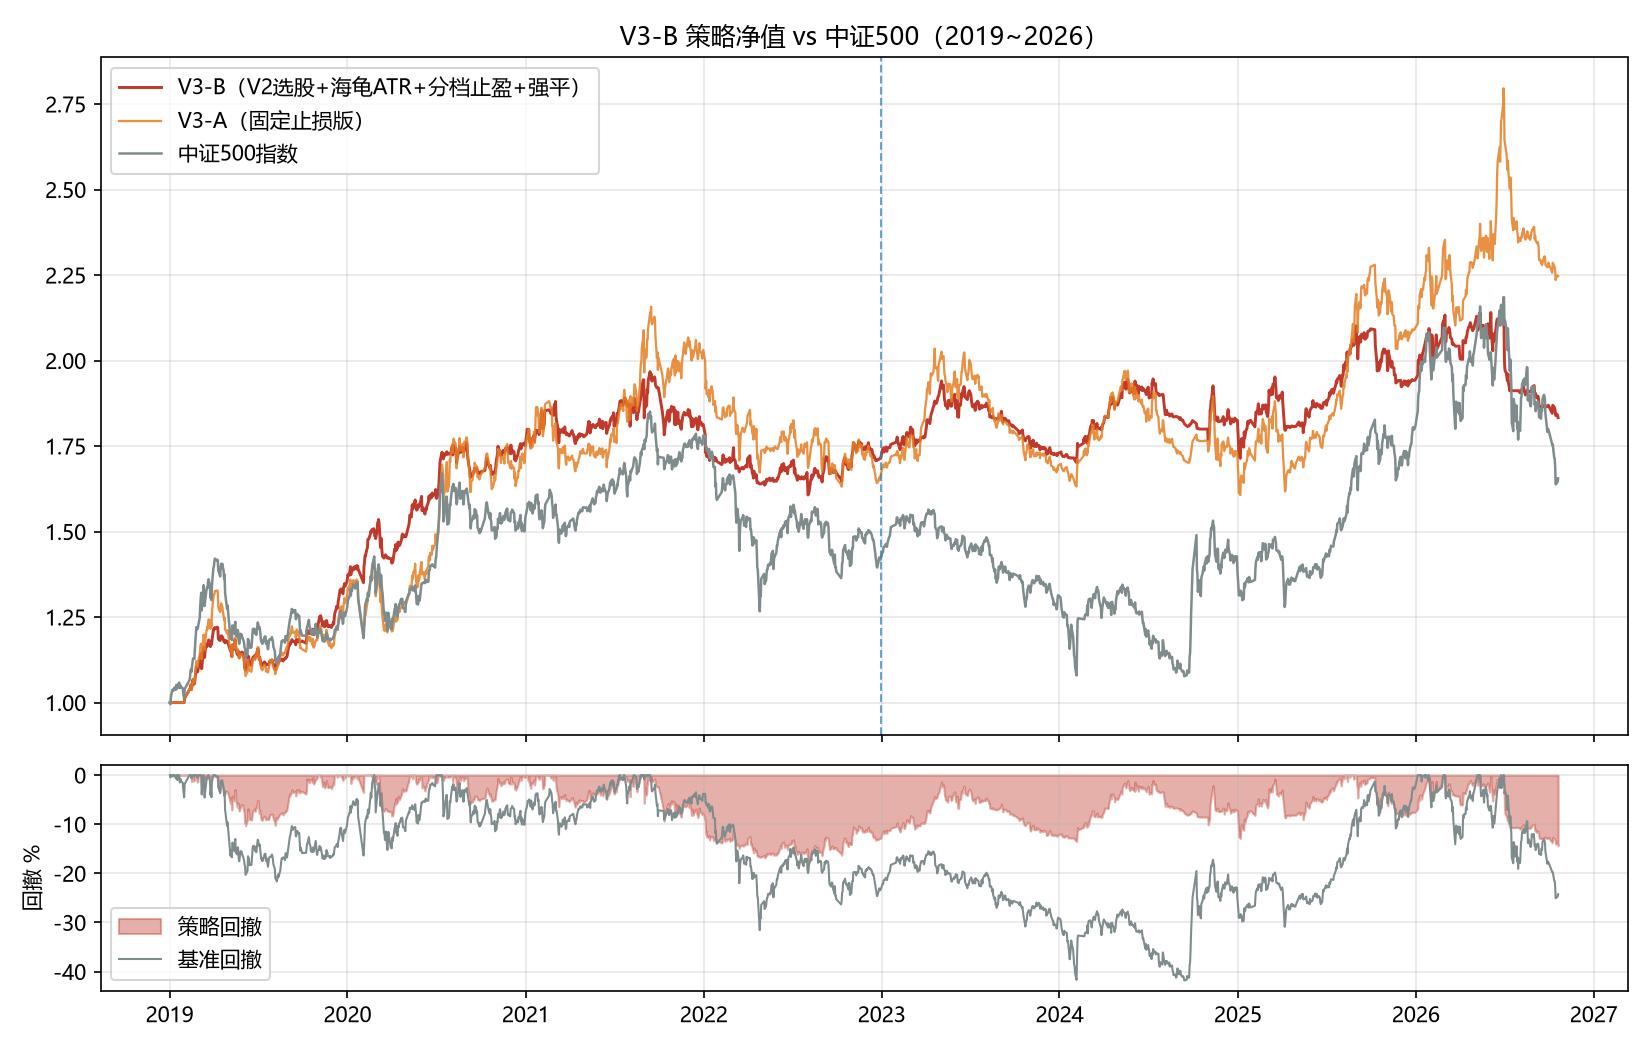

Source data for this figure (header and first rows):
date, strategy, benchmark
2019-01-02, 1.0, 1.0
2019-01-03, 1.0, 0.9954
2019-01-04, 1.0, 1.019
2019-01-07, 1.0, 1.038
2019-01-08, 1.0, 1.035
2019-01-09, 1.0, 1.038
2019-01-10, 1.0, 1.036
2019-01-11, 1.0, 1.044
2019-01-14, 1.0, 1.037
2019-01-15, 1.0, 1.052
2019-01-16, 1.0, 1.05
2019-01-17, 1.0, 1.042
2019-01-18, 1.0, 1.052
2019-01-21, 1.0, 1.058
2019-01-22, 1.0, 1.043
2019-01-23, 1.0, 1.044
2019-01-24, 1.0, 1.05
2019-01-25, 1.0, 1.045
2019-01-28, 1.0, 1.042
2019-01-29, 1.0, 1.03
2019-01-30, 1.0, 1.019
2019-01-31, 1.0, 1.011
2019-02-01, 1.013, 1.039
2019-02-11, 1.038, 1.066
2019-02-12, 1.039, 1.074
2019-02-13, 1.046, 1.092
2019-02-14, 1.052, 1.097
2019-02-15, 1.038, 1.09
2019-02-18, 1.067, 1.128
2019-02-19, 1.054, 1.13
2019-02-20, 1.057, 1.13
2019-02-21, 1.055, 1.128
2019-02-22, 1.065, 1.156
2019-02-25, 1.105, 1.221
2019-02-26, 1.094, 1.219
2019-02-27, 1.089, 1.214
2019-02-28, 1.091, 1.216
2019-03-01, 1.1, 1.226
2019-03-04, 1.117, 1.248
2019-03-05, 1.134, 1.282
2019-03-06, 1.143, 1.304
2019-03-07, 1.139, 1.321
2019-03-08, 1.099, 1.27
2019-03-11, 1.148, 1.321
2019-03-12, 1.162, 1.343
2019-03-13, 1.151, 1.313
2019-03-14, 1.132, 1.282
2019-03-15, 1.152, 1.297
2019-03-18, 1.171, 1.331
2019-03-19, 1.17, 1.336
2019-03-20, 1.165, 1.335
2019-03-21, 1.176, 1.353
2019-03-22, 1.183, 1.361
2019-03-25, 1.179, 1.343
2019-03-26, 1.164, 1.306
2019-03-27, 1.172, 1.318
2019-03-28, 1.17, 1.3
2019-03-29, 1.18, 1.343
2019-04-01, 1.213, 1.393
2019-04-02, 1.217, 1.398
... 1,829 more rows
